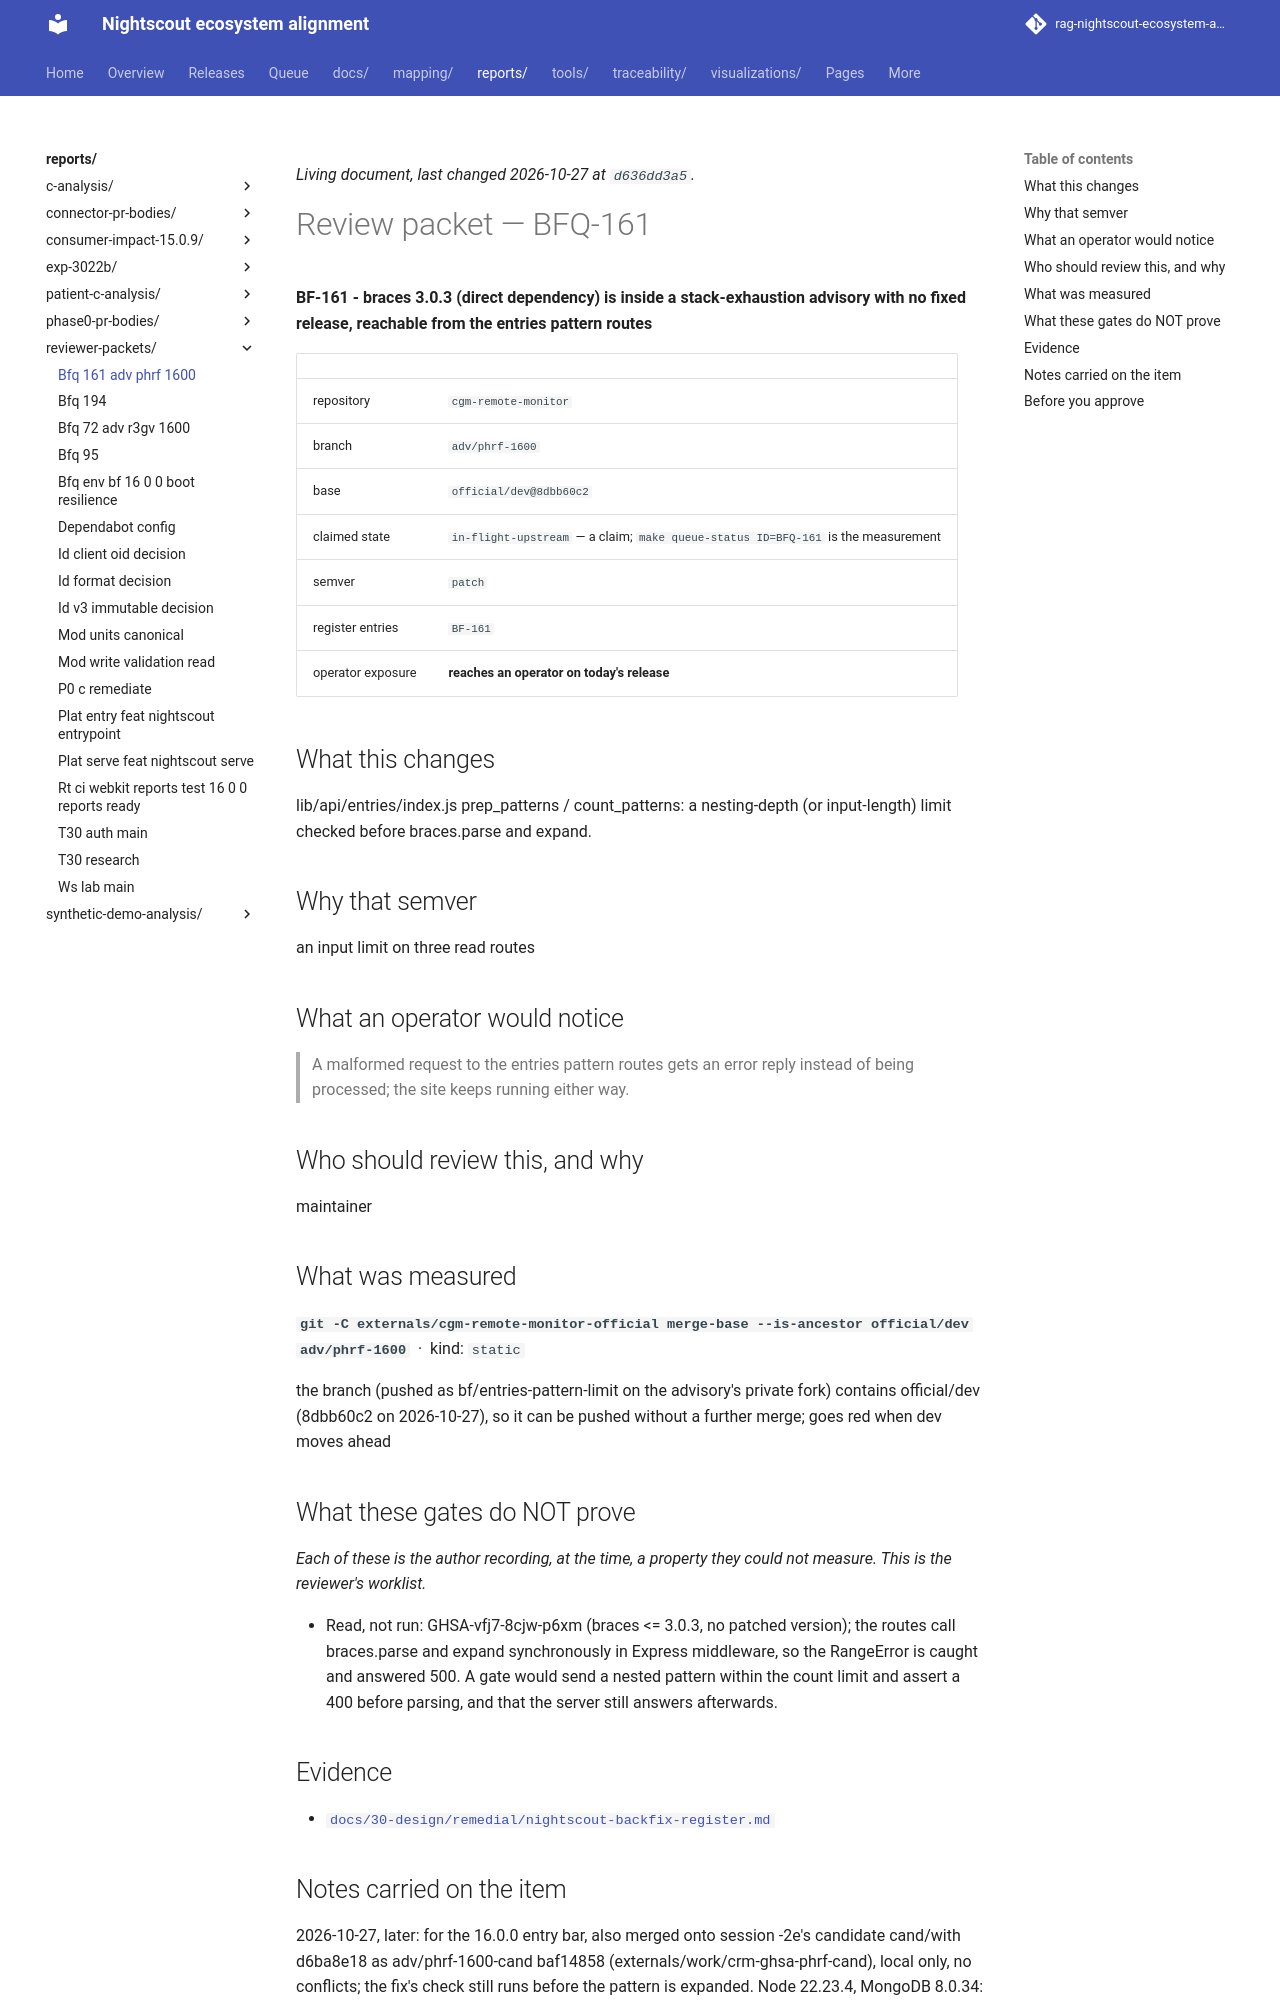

repository: bewest/rag-nightscout-ecosystem-alignment · page: reports/reviewer-packets/bfq-161-adv-phrf-1600.html · generator: mkdocs

<!--
  ============================================================================
  GENERATED FILE - MUST NOT BE HAND-EDITED.

  Source of truth:  queue/work-queue.yaml
  Generator:        tools/queue/emit_packets.py   (make packets)
  Staleness check:  python3 tools/queue/emit_packets.py --check

  Review NOTES belong on the pull request, not here. This file is a projection
  of the manifest; anything written into it is destroyed by the next run.
  ============================================================================
-->

# Review packet — BFQ-161

**BF-161 - braces 3.0.3 (direct dependency) is inside a stack-exhaustion
advisory with no fixed release, reachable from the entries pattern routes**

| | |
|---|---|
| repository | `cgm-remote-monitor` |
| branch | `adv/phrf-1600` |
| base | `official/dev@8dbb60c2` |
| claimed state | `in-flight-upstream` — a claim; `make queue-status ID=BFQ-161` is the measurement |
| semver | `patch` |
| register entries | `BF-161` |
| operator exposure | **reaches an operator on today's release** |

## What this changes

lib/api/entries/index.js prep_patterns / count_patterns: a nesting-depth (or
input-length) limit checked before braces.parse and expand.

## Why that semver

an input limit on three read routes

## What an operator would notice

> A malformed request to the entries pattern routes gets an error reply
> instead of being processed; the site keeps running either way.

## Who should review this, and why

maintainer

## What was measured

**`git -C externals/cgm-remote-monitor-official merge-base --is-ancestor official/dev adv/phrf-1600`** &nbsp;·&nbsp; kind: `static`

the branch (pushed as bf/entries-pattern-limit on the advisory's private fork)
contains official/dev (8dbb60c2 on 2026-10-27), so it can be pushed without a
further merge; goes red when dev moves ahead

## What these gates do NOT prove

*Each of these is the author recording, at the time, a property they could not measure. This is the reviewer's worklist.*

- Read, not run: GHSA-vfj7-8cjw-p6xm (braces <= 3.0.3, no patched version);
  the routes call braces.parse and expand synchronously in Express
  middleware, so the RangeError is caught and answered 500. A gate would
  send a nested pattern within the count limit and assert a 400 before
  parsing, and that the server still answers afterwards.

## Evidence

- [`docs/30-design/remedial/nightscout-backfix-register.md`](../../docs/30-design/remedial/nightscout-backfix-register.md)
